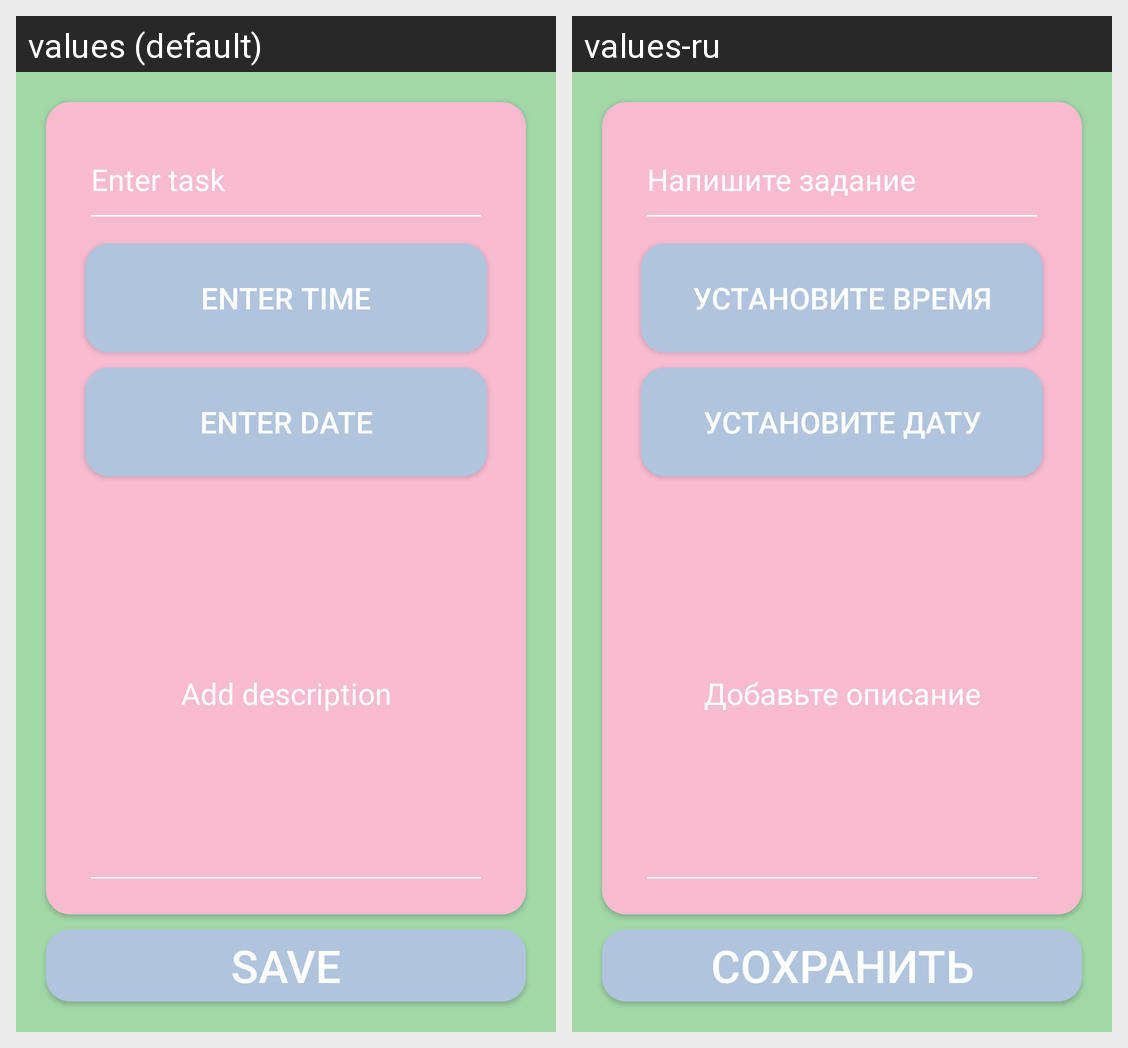

Locale-by-locale string values for the Android screen shown in this grid:
Android screen res/layout/activity_task_edit.xml rendered under 2 locales, left to right: values (default), values-ru. Device: Nexus 5 (rendered at 1080×1920; each locale shown at half size, 540×960, under a caption strip naming it); theme Theme.TODOlistapp.
Strings drawn on this screen, with the default value and each locale's value (text and hints the layout hard-codes, and strings that could not be matched under every locale, appear in the picture but are not listed):

enter_task_name_on_plain_text_view
  values: Enter task
  values-ru: Напишите задание

enter_task_time_on_button
  values: Enter time
  values-ru: Установите время

enter_task_date_on_button
  values: Enter date
  values-ru: Установите дату

enter_task_desc_on_plain_text
  values: Add description
  values-ru: Добавьте описание

save
  values: Save
  values-ru: Сохранить
